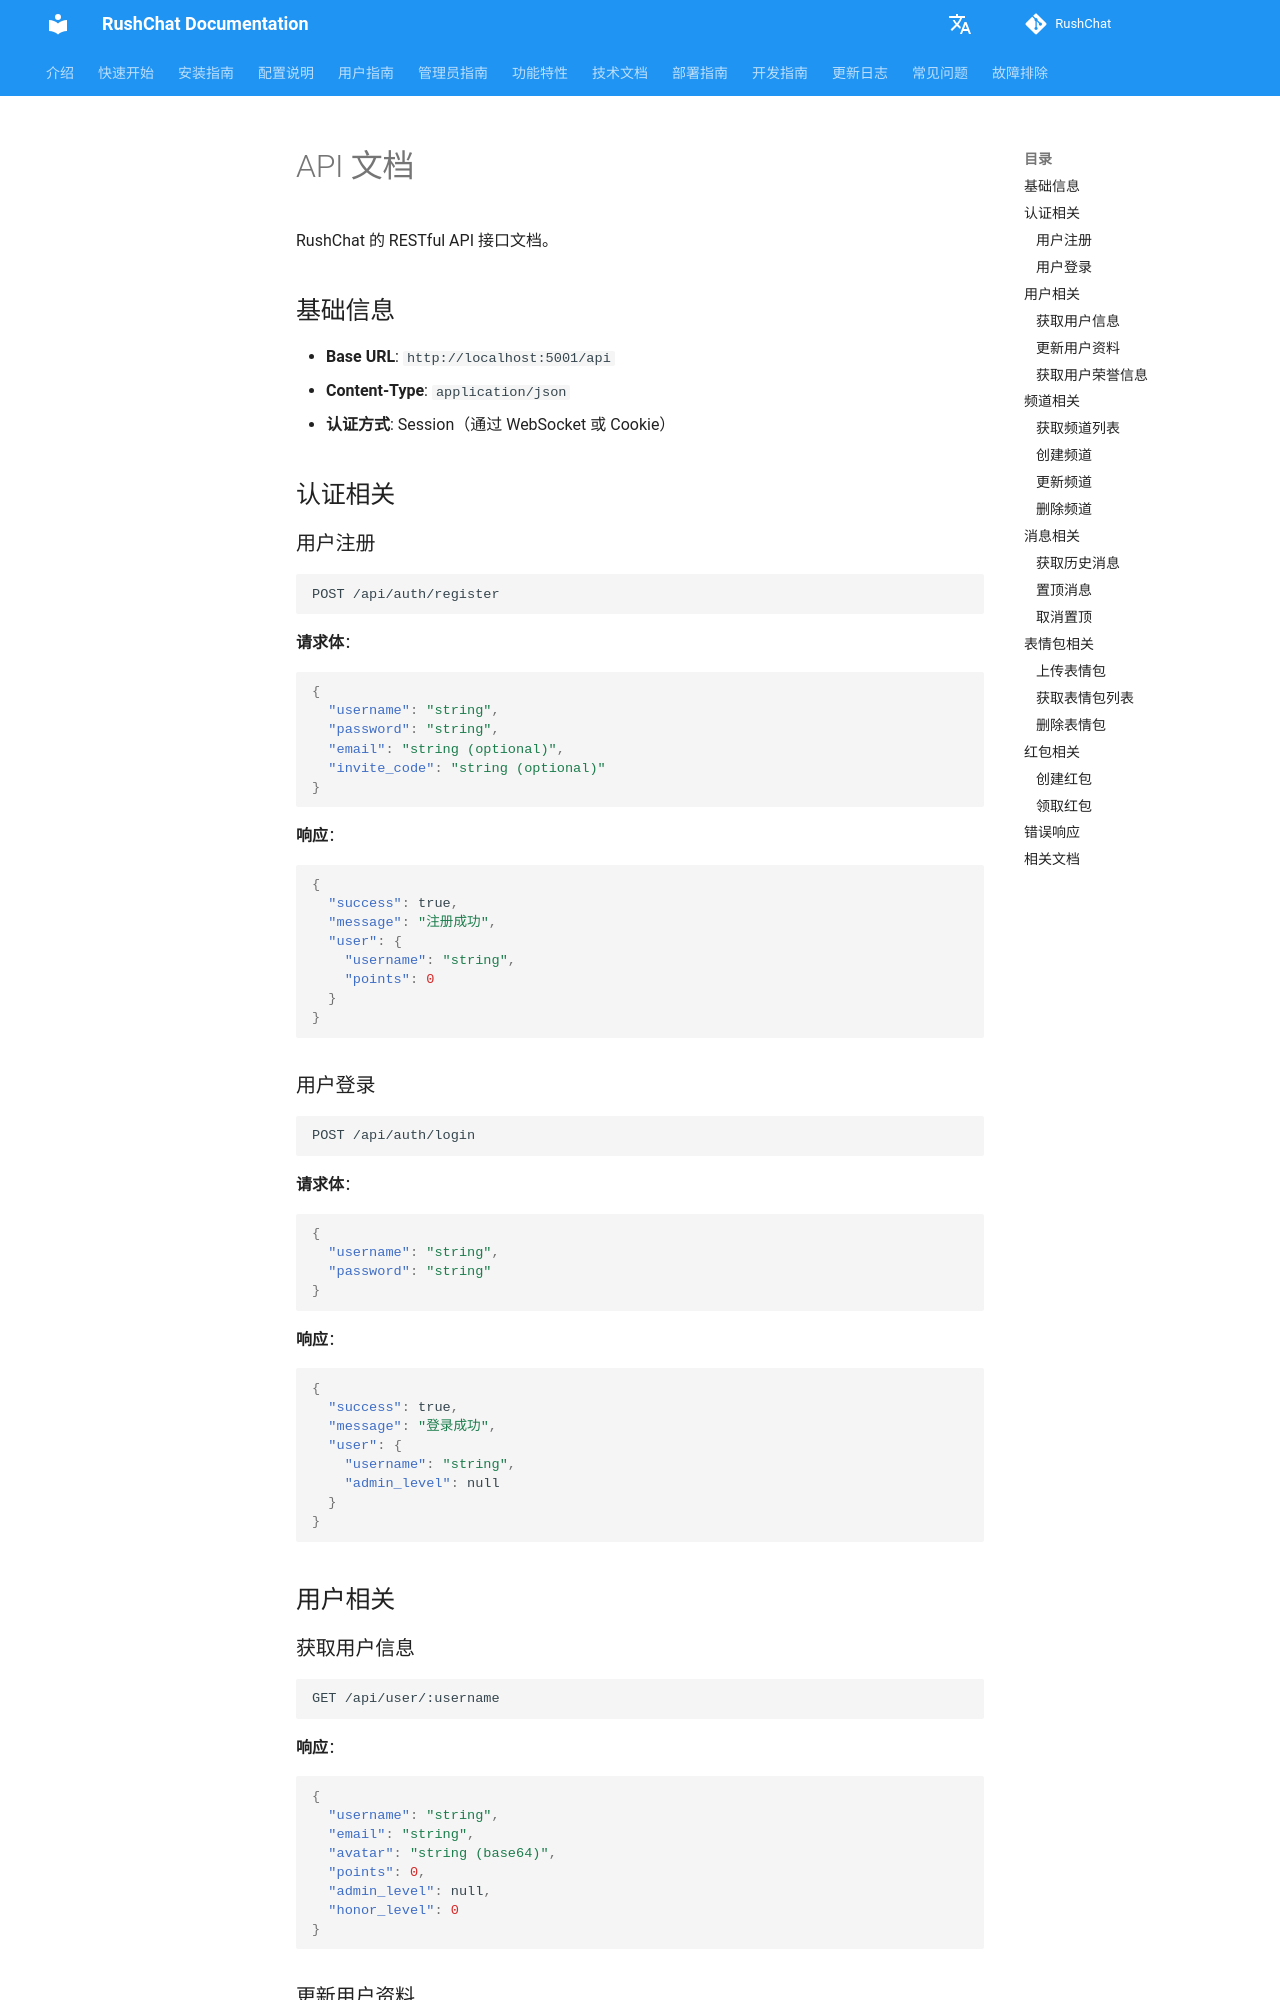

repository: loserxdev/rushchat · page: zh/api/index.html · generator: mkdocs

# API 文档

RushChat 的 RESTful API 接口文档。

## 基础信息

- **Base URL**: `http://localhost:5001/api`
- **Content-Type**: `application/json`
- **认证方式**: Session（通过 WebSocket 或 Cookie）

## 认证相关

### 用户注册

```http
POST /api/auth/register
```

**请求体**：
```json
{
  "username": "string",
  "password": "string",
  "email": "string (optional)",
  "invite_code": "string (optional)"
}
```

**响应**：
```json
{
  "success": true,
  "message": "注册成功",
  "user": {
    "username": "string",
    "points": 0
  }
}
```

### 用户登录

```http
POST /api/auth/login
```

**请求体**：
```json
{
  "username": "string",
  "password": "string"
}
```

**响应**：
```json
{
  "success": true,
  "message": "登录成功",
  "user": {
    "username": "string",
    "admin_level": null
  }
}
```

## 用户相关

### 获取用户信息

```http
GET /api/user/:username
```

**响应**：
```json
{
  "username": "string",
  "email": "string",
  "avatar": "string (base64)",
  "points": 0,
  "admin_level": null,
  "honor_level": 0
}
```
